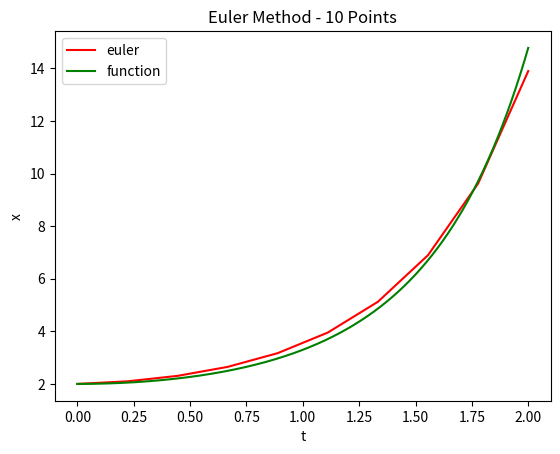

Source code (Python):
import math
import numpy as np
import matplotlib.pyplot as plt

def f(x, t):
    return (2 * math.exp(t**2 / 2))

def dx(x, t):
    return (x * t)

def euler(ti, tf, n):

    dt = (tf - ti) / (n - 1)
    x0 = f(0, ti)
    arr_x1 = []
    arr_x2 = []
    arr_t1 = np.linspace(ti, tf, int(n))
    arr_t2 = np.linspace(ti, tf, 1000)

    for i in range(1000):
        arr_x2.append(f(x0, arr_t2[i]))

    for i in range(int(n)):
        x1 = x0 + dt * dx(x0, dt * i)
        x0 = x1
        arr_x1.append(x1)
    
    plt.plot(arr_t1, arr_x1, c='r', label='euler')
    plt.plot(arr_t2, arr_x2, c='g', label='function')
    plt.title('Euler Method - 10 Points')
    plt.xlabel('t')
    plt.ylabel('x')
    plt.legend()
    plt.show()

def main():
    euler(0, 2, 10.0)

main()